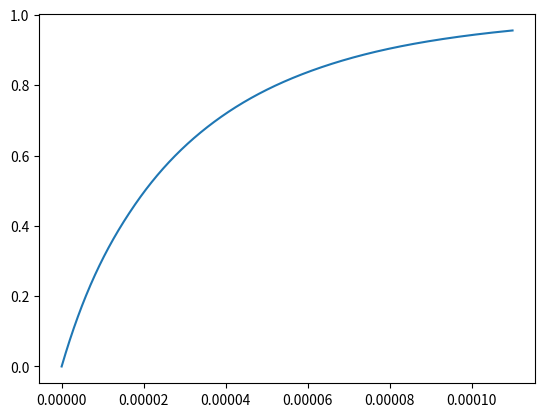

Generate this figure with matplotlib:
import matplotlib.pyplot as plt
import numpy as np
from scipy.integrate import solve_ivp

R = 8.314  # [J/(mol*K)]
r_inner = 0.0025  # [m]
w_cat = 0.00011  # [kg]
r_part = 1.5e-6  # [m]
T_0 = 260 + 273.15  # [K]
F_A0 = 1e-6  # [mol/s]
P_A0 = 0.1  # [atm]

A_CH3OH = 2.6e-4  # [atm]
A_O2 = 1.423e-5  # [atm^0.5]
A_H2O = 5.5e-7  # [atm]
A_HCHO = 1.5e7  # [mol/(kg_cat s)]

Ea_CH3OH = -56780  # [J/mol]
Ea_O2 = -60320  # [J/mol]
Ea_H2O = -86450  # [J/mol]
Ea_HCHO = 86000  # [J/mol]

y_A0 = 0.1
eps = y_A0 * 0.5 # 0.5 from: CH3OH + 0.5O2 -> HCHO + H2O


# [redacted]
def k(A: float, T: float, Ea: float) -> float:
    return A * np.exp(-Ea / (R * T))


# Rate law (no pressure drop, isothermal, only main reaction)
def r(P: float, T: float, X: float) -> float:
    return (
        k(A_HCHO, T, Ea_HCHO)
        * (
            (k(A_CH3OH, T, Ea_CH3OH) * (P * ((1 - X) / (1 + eps * X))))
            / (
                1
                + k(A_CH3OH, T, Ea_CH3OH) * (P * ((1 - X) / (1 + eps * X)))
                + k(A_H2O, T, Ea_H2O) * (P * X / (1 + eps * X))
            )
        )
        * (
            (k(A_O2, T, Ea_O2) * (P * ((1 + 0.5 * X) / (1 + eps * X))) ** 0.5)
            / (1 + k(A_O2, T, Ea_O2) * (P * ((1 + 0.5 * X) / (1 + eps * X))) ** 0.5)
        )
    )


def dXdw(w, X):
    return r(P_A0, T_0, X) / F_A0


w_span = (0, w_cat)
X_0 = [0]


sol = solve_ivp(
    dXdw, w_span, X_0, method="RK45", t_eval=np.linspace(w_span[0], w_span[1], 1000)
)


w = sol.t
Y = sol.y[0]

plt.plot(w, Y)
plt.show()
